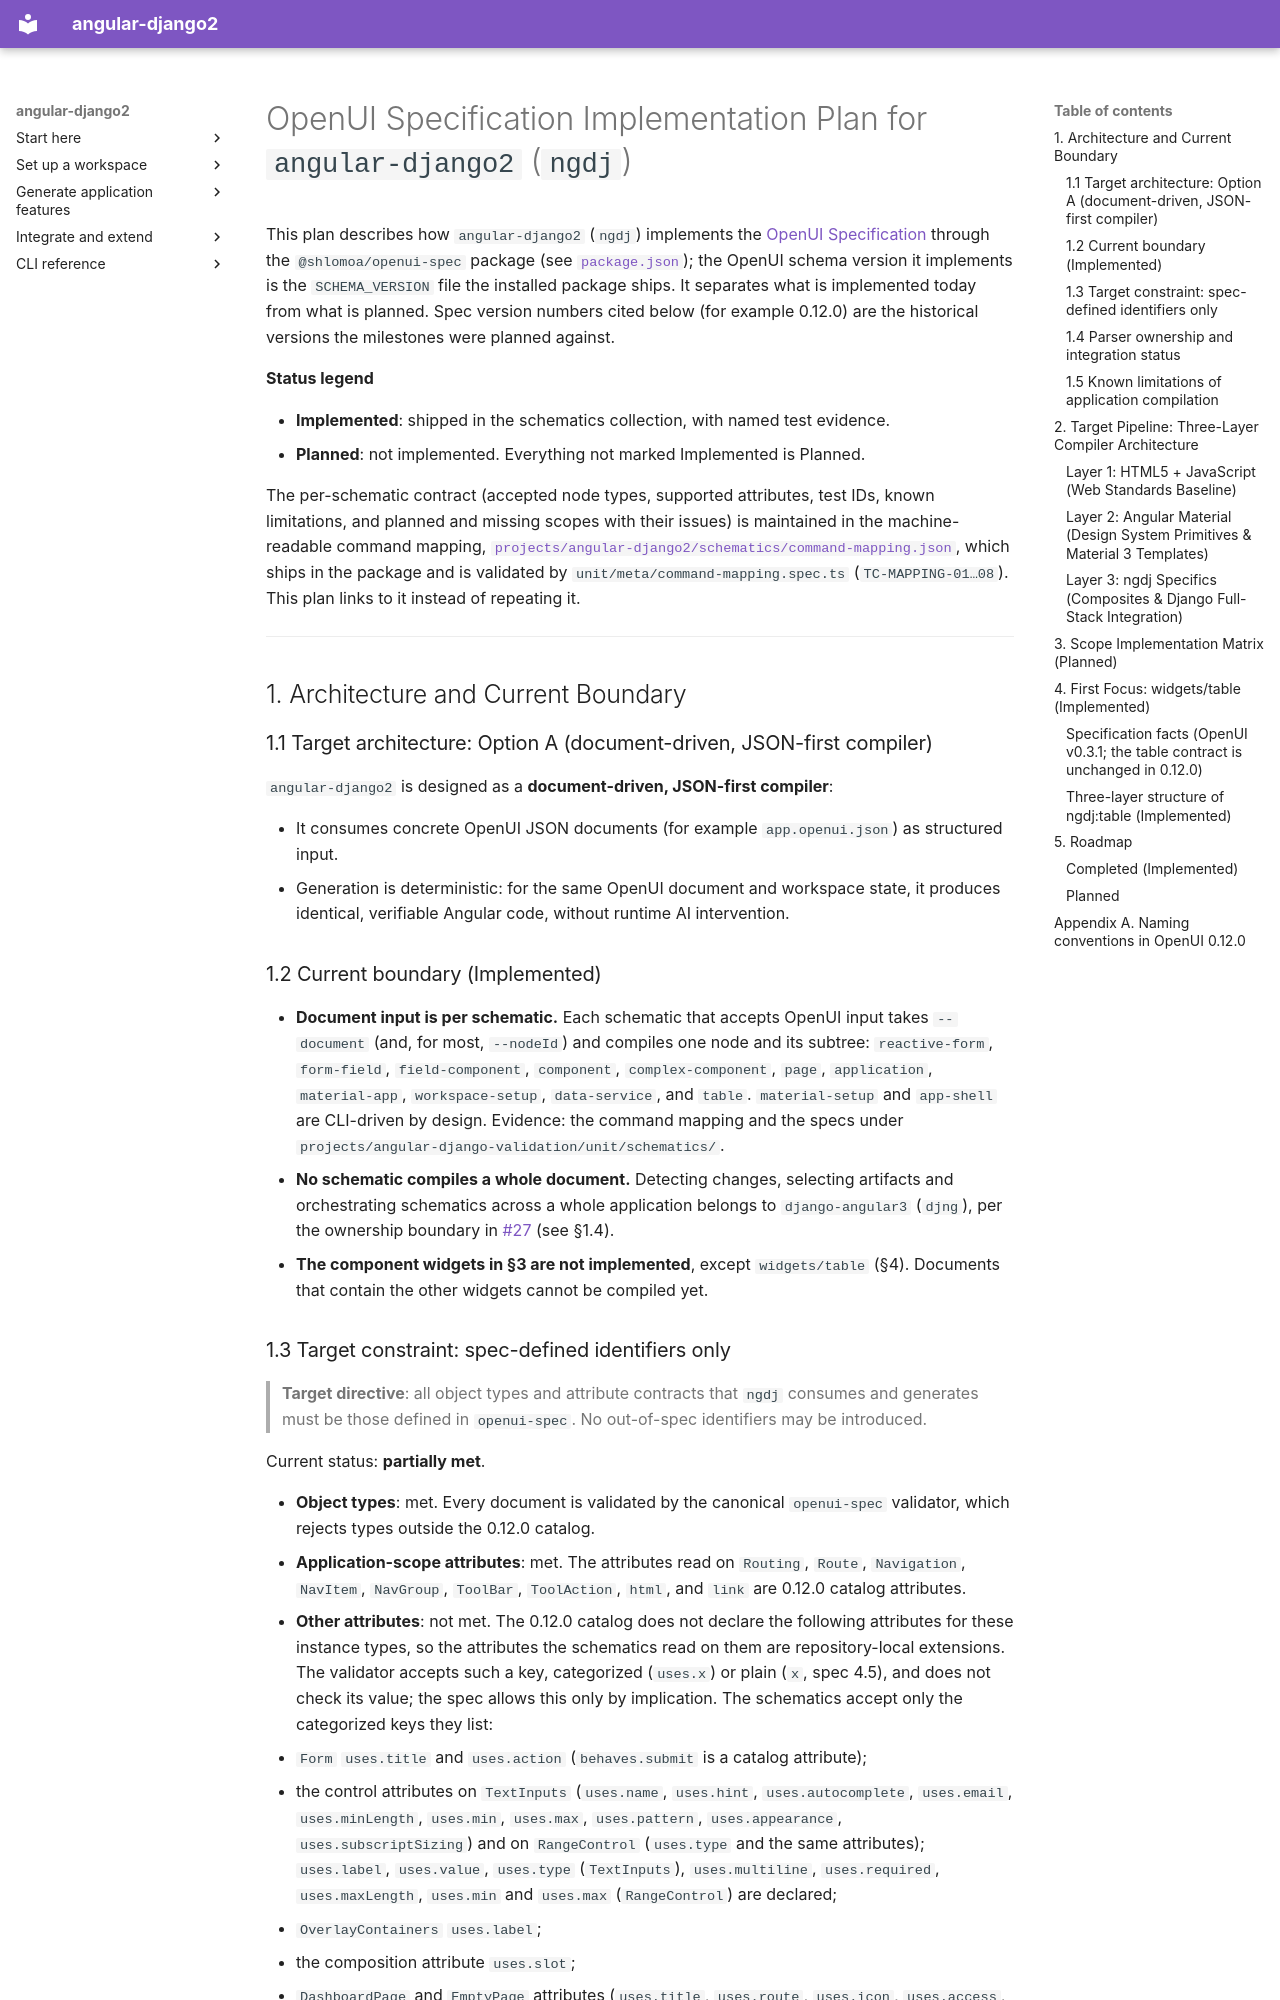

repository: shlomoa/angular-django2 · page: openui-spec-implementation-plan/index.html · generator: mkdocs

# OpenUI Specification Implementation Plan for `angular-django2` (`ngdj`)

This plan describes how `angular-django2` (`ngdj`) implements the
[OpenUI Specification](https://github.com/shlomoa/openui-spec) through the
`@shlomoa/openui-spec` package (see [`package.json`](../package.json)); the OpenUI
schema version it implements is the `SCHEMA_VERSION` file the installed package
ships. It separates what is implemented today from what is planned. Spec version
numbers cited below (for example 0.12.0) are the historical versions the
milestones were planned against.

**Status legend**

- **Implemented**: shipped in the schematics collection, with named test
  evidence.
- **Planned**: not implemented. Everything not marked Implemented is Planned.

The per-schematic contract (accepted node types, supported attributes, test IDs,
known limitations, and planned and missing scopes with their issues) is
maintained in the machine-readable command mapping,
[`projects/angular-django2/schematics/command-mapping.json`](../projects/angular-django2/schematics/command-mapping.json),
which ships in the package and is validated by
`unit/meta/command-mapping.spec.ts` (`TC-MAPPING-01…08`). This plan links to it
instead of repeating it.

---

## 1. Architecture and Current Boundary

### 1.1 Target architecture: Option A (document-driven, JSON-first compiler)

`angular-django2` is designed as a **document-driven, JSON-first compiler**:

- It consumes concrete OpenUI JSON documents (for example `app.openui.json`) as
  structured input.
- Generation is deterministic: for the same OpenUI document and workspace state,
  it produces identical, verifiable Angular code, without runtime AI
  intervention.

### 1.2 Current boundary (Implemented)

- **Document input is per schematic.** Each schematic that accepts OpenUI input
  takes `--document` (and, for most, `--nodeId`) and compiles one node and its
  subtree: `reactive-form`, `form-field`, `field-component`, `component`,
  `complex-component`, `page`, `application`, `material-app`,
  `workspace-setup`, `data-service`, and `table`. `material-setup` and `app-shell` are
  CLI-driven by design. Evidence: the command mapping and the specs under
  `projects/angular-django-validation/unit/schematics/`.
- **No schematic compiles a whole document.** Detecting changes, selecting
  artifacts and orchestrating schematics across a whole application belongs to
  `django-angular3` (`djng`), per the ownership boundary in
  [#27](https://github.com/shlomoa/angular-django2/issues/27) (see §1.4).
- **The component widgets in §3 are not implemented**, except `widgets/table`
  (§4). Documents that contain the other widgets cannot be compiled yet.
